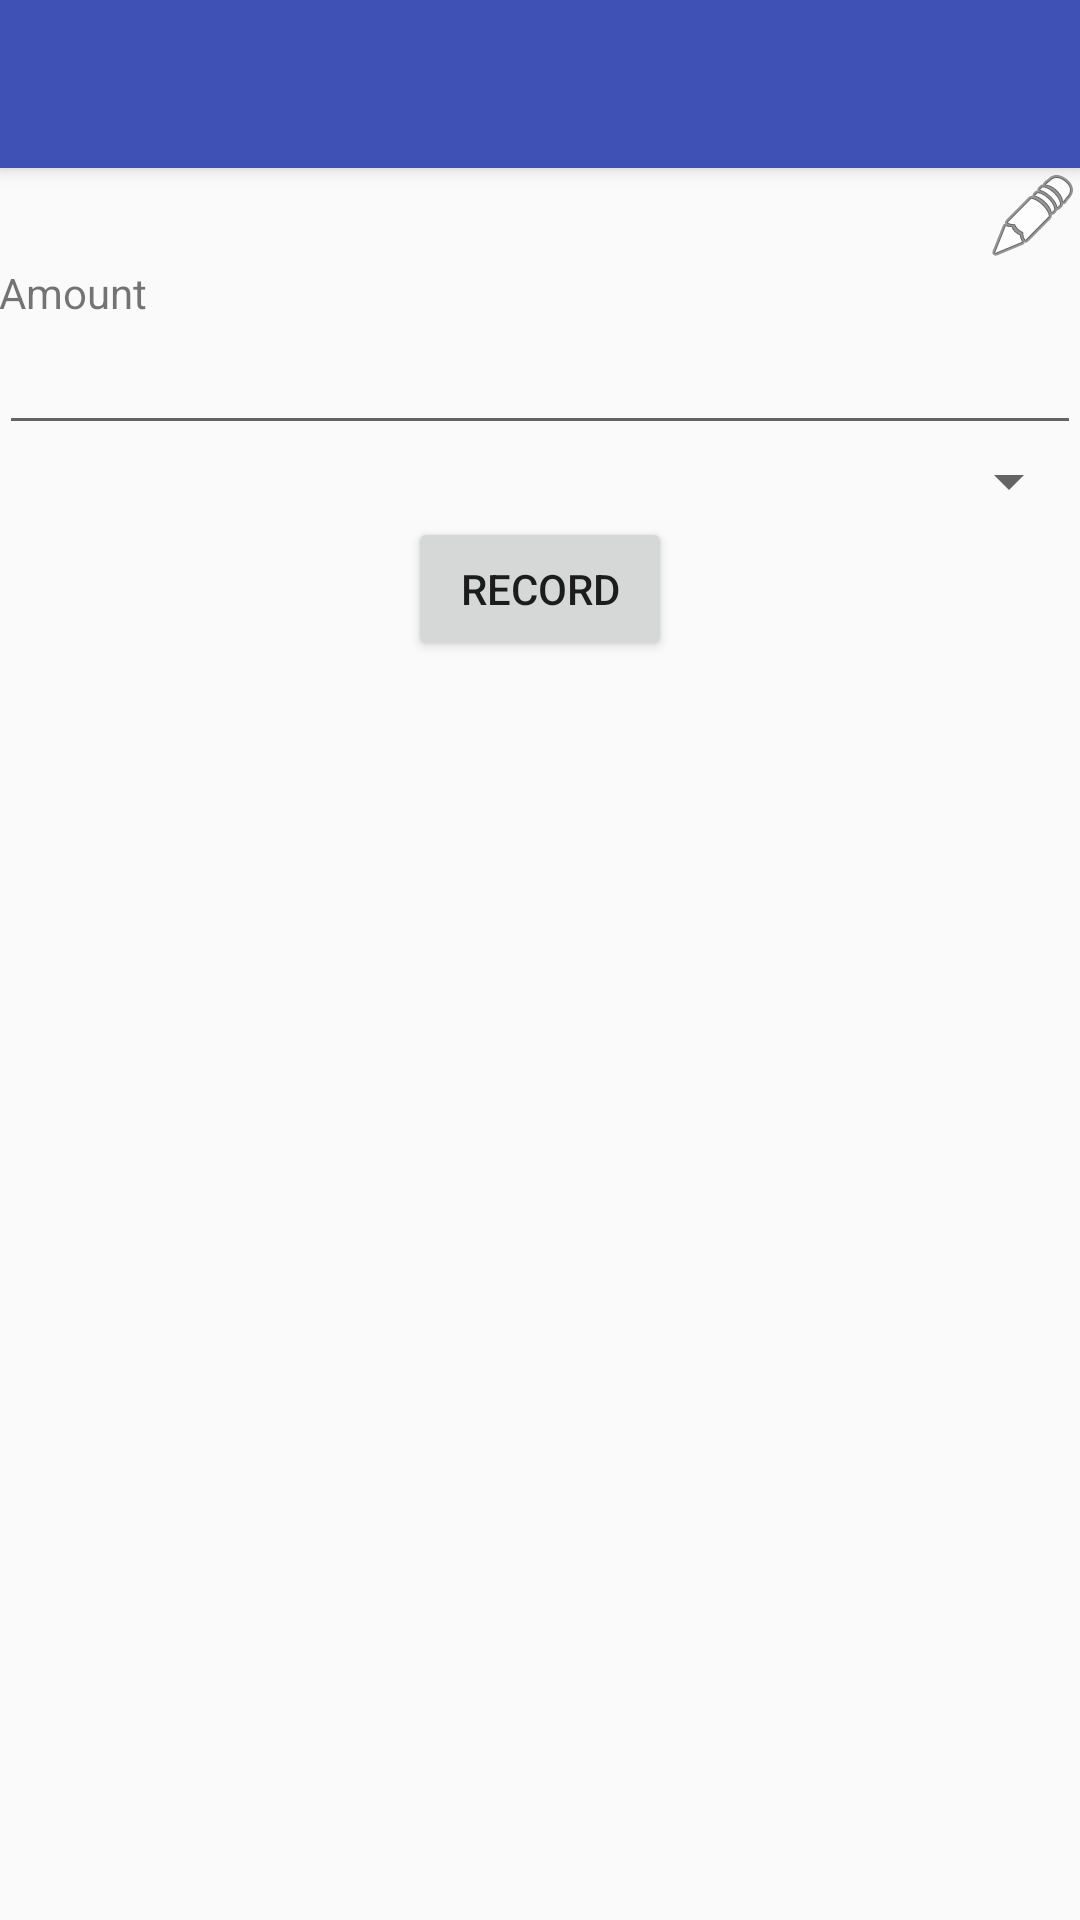

Produce the Android XML layout that renders to this screen, including the resource entries it uses.
<!-- AndroidManifest.xml: application theme AppTheme -->
<!-- res/layout/activity_record_view.xml -->
<?xml version="1.0" encoding="utf-8"?>
<android.support.design.widget.CoordinatorLayout xmlns:android="http://schemas.android.com/apk/res/android"
    xmlns:app="http://schemas.android.com/apk/res-auto"
    xmlns:tools="http://schemas.android.com/tools"
    android:layout_width="match_parent"
    android:layout_height="match_parent"
    android:fitsSystemWindows="true"
    tools:context=".View.RecordView">

    <android.support.design.widget.AppBarLayout
        android:layout_width="match_parent"
        android:layout_height="wrap_content"
        android:theme="@style/AppTheme.AppBarOverlay">

        <android.support.v7.widget.Toolbar
            android:id="@+id/toolbar"
            android:layout_width="match_parent"
            android:layout_height="?attr/actionBarSize"
            android:background="?attr/colorPrimary"
            app:popupTheme="@style/AppTheme.PopupOverlay" />

    </android.support.design.widget.AppBarLayout>

    <include layout="@layout/content_record_view" />

</android.support.design.widget.CoordinatorLayout>
<!-- res/layout/content_record_view.xml (included above) -->
<?xml version="1.0" encoding="utf-8"?>
<LinearLayout xmlns:android="http://schemas.android.com/apk/res/android"
    xmlns:app="http://schemas.android.com/apk/res-auto"
    xmlns:tools="http://schemas.android.com/tools"
    android:orientation="vertical"
    android:layout_width="match_parent"
    android:layout_height="match_parent"
    android:paddingBottom="@dimen/activity_vertical_margin"
    android:paddingLeft="@dimen/activity_horizontal_margin"
    android:paddingRight="@dimen/activity_horizontal_margin"
    android:paddingTop="@dimen/activity_vertical_margin"
    app:layout_behavior="@string/appbar_scrolling_view_behavior"
    tools:context=".View.RecordView"
    tools:showIn="@layout/activity_record_view">

    <LinearLayout xmlns:android="http://schemas.android.com/apk/res/android"
        android:orientation="horizontal"
        android:layout_width="match_parent"
        android:layout_height="wrap_content">

        <TextView
            android:layout_width="wrap_content"
            android:layout_height="wrap_content"
            android:id="@+id/tvFoodName"
            android:textStyle="bold"
            android:layout_weight="1" />

        <ImageButton
            android:layout_width="wrap_content"
            android:layout_height="wrap_content"
            android:src="@android:drawable/ic_menu_edit"
            android:background="@null"
            android:onClick="switchFood"
            android:id="@+id/ibSwitchFood" />

    </LinearLayout>

    <TextView
        android:layout_width="match_parent"
        android:layout_height="wrap_content"
        android:text="Amount"
        android:id="@+id/textView8"
        android:layout_below="@+id/textView7"
        android:layout_alignParentStart="true" />

    <EditText
        android:layout_width="match_parent"
        android:layout_height="wrap_content"
        android:inputType="number"
        android:ems="10"
        android:id="@+id/etRecordServing" />

    <Spinner
        android:layout_width="match_parent"
        android:layout_height="wrap_content"
        android:id="@+id/spUnit" />

    <Button
        android:layout_width="wrap_content"
        android:layout_height="wrap_content"
        android:text="Record"
        android:id="@+id/button2"
        android:layout_gravity="center_horizontal"
        android:onClick="saveRecord" />

</LinearLayout>
<!-- resources referenced by this layout -->
<resources>
  <style name="AppTheme.AppBarOverlay" parent="ThemeOverlay.AppCompat.Dark.ActionBar" />
  <style name="AppTheme.PopupOverlay" parent="ThemeOverlay.AppCompat.Light" />
  <style name="AppTheme" parent="Theme.AppCompat.Light.DarkActionBar">
          
          <item name="colorPrimary">@color/colorPrimary</item>
          <item name="colorPrimaryDark">@color/colorPrimaryDark</item>
          <item name="colorAccent">@color/colorAccent</item>
      </style>
  <color name="colorPrimary">#3F51B5</color>
  <color name="colorPrimaryDark">#303F9F</color>
  <color name="colorAccent">#FF4081</color>
</resources>
